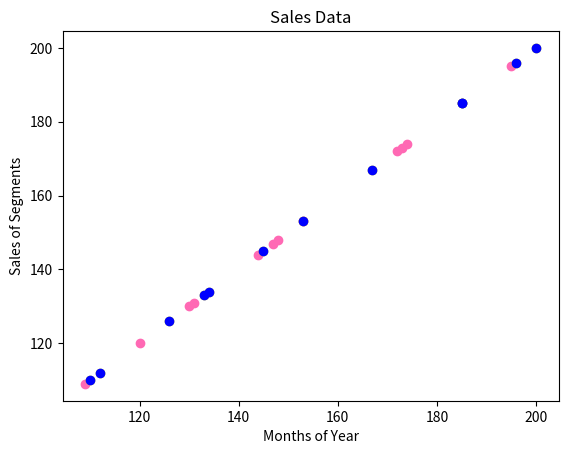

Python code for this plot:

import matplotlib.pyplot as plt
import numpy as np

plt.title("Sales Data")
plt.xlabel("Months of Year")
plt.ylabel("Sales of Segments")

x = np.array([173,153,195,147,120,144,148,109,174,130,172,131])
y = np.array([173,153,195,147,120,144,148,109,174,130,172,131])
plt.scatter(x,y, color = 'hotpink')

x = np.array([185,185,126,134,196,153,112,133,200,145,167,110])
y = np.array([185,185,126,134,196,153,112,133,200,145,167,110])
plt.scatter(x,y, color = 'yellow')

x = np.array([185,185,126,134,196,153,112,133,200,145,167,110])
y = np.array([185,185,126,134,196,153,112,133,200,145,167,110])
plt.scatter(x,y, color = 'blue')

plt.show()
